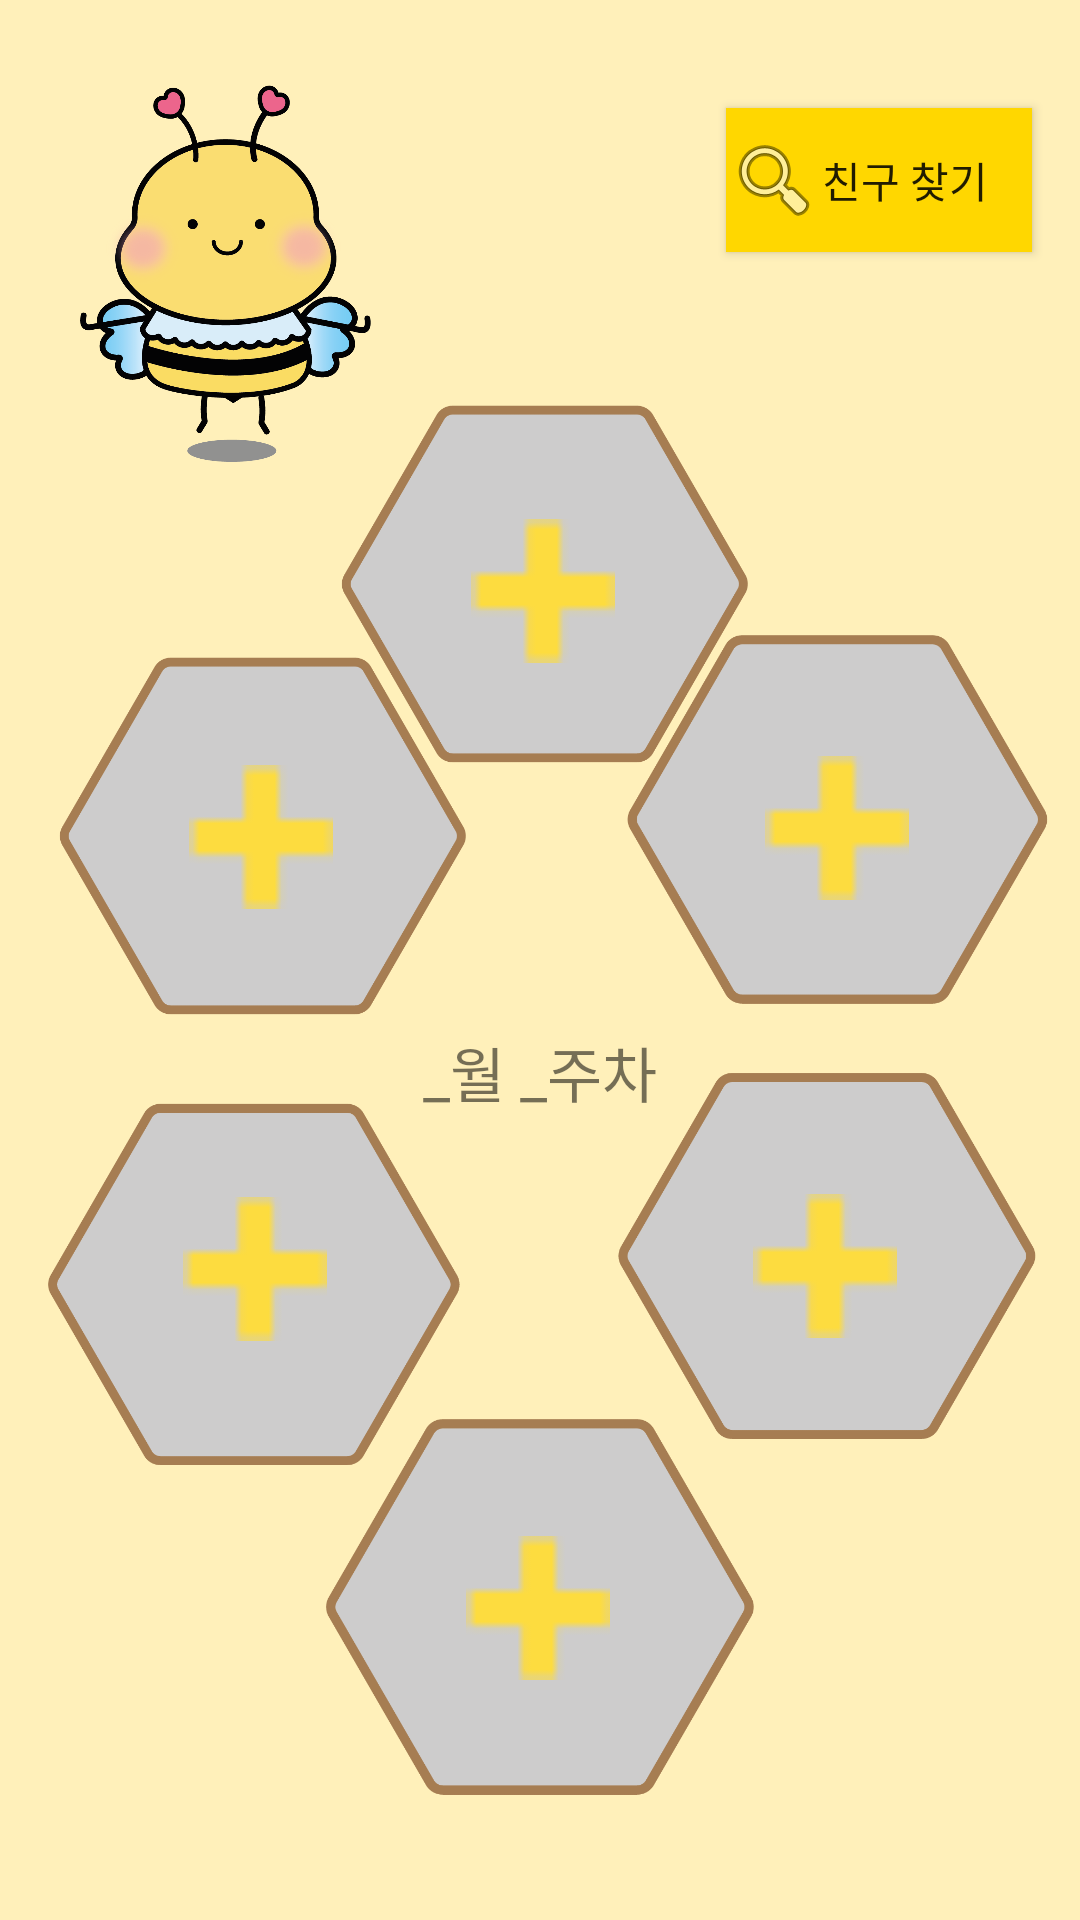

Reconstruct the res/layout file that produces this screen, plus the resources it refers to.
<!-- AndroidManifest.xml: application theme Theme.AppCompat.Light.NoActionBar -->
<!-- res/layout/fragment_home.xml -->
<?xml version="1.0" encoding="utf-8"?>
<androidx.constraintlayout.widget.ConstraintLayout xmlns:android="http://schemas.android.com/apk/res/android"
    xmlns:app="http://schemas.android.com/apk/res-auto"
    xmlns:tools="http://schemas.android.com/tools"
    android:layout_width="match_parent"
    android:layout_height="match_parent"
    tools:context=".LoginActivity"
    android:background="#FFF0BA" >

    <ImageView
        android:id="@+id/todo_check1"
        android:layout_width="150dp"
        android:layout_height="150dp"
        android:layout_marginTop="120dp"
        app:layout_constraintEnd_toEndOf="@+id/todo_check2"
        app:layout_constraintHorizontal_bias="0.485"
        app:layout_constraintStart_toStartOf="@+id/todo_check6"
        app:layout_constraintTop_toTopOf="parent"
        app:srcCompat="@drawable/empty" />

    <ImageView
        android:id="@+id/todo_check5"
        android:layout_width="152dp"
        android:layout_height="149dp"
        android:layout_marginStart="8dp"
        app:layout_constraintBottom_toTopOf="@+id/todo_check4"
        app:layout_constraintStart_toStartOf="parent"
        app:layout_constraintTop_toBottomOf="@+id/todo_check6"
        app:layout_constraintVertical_bias="0.0"
        app:srcCompat="@drawable/empty" />

    <ImageView
        android:id="@+id/todo_check6"
        android:layout_width="150dp"
        android:layout_height="150dp"
        android:layout_marginStart="4dp"
        android:layout_marginTop="84dp"
        app:layout_constraintStart_toStartOf="@+id/todo_check5"
        app:layout_constraintTop_toTopOf="@+id/todo_check1"
        app:srcCompat="@drawable/empty" />

    <ImageView
        android:id="@+id/todo_check2"
        android:layout_width="155dp"
        android:layout_height="147dp"
        android:layout_marginTop="80dp"
        android:layout_marginEnd="4dp"
        app:layout_constraintEnd_toEndOf="parent"
        app:layout_constraintTop_toTopOf="@+id/todo_check1"
        app:srcCompat="@drawable/empty" />

    <ImageView
        android:id="@+id/todo_check4"
        android:layout_width="158dp"
        android:layout_height="176dp"
        android:layout_marginStart="12dp"
        android:layout_marginBottom="16dp"
        app:layout_constraintBottom_toBottomOf="parent"
        app:layout_constraintEnd_toEndOf="parent"
        app:layout_constraintHorizontal_bias="0.442"
        app:layout_constraintStart_toStartOf="@+id/todo_check5"
        app:srcCompat="@drawable/empty" />

    <ImageView
        android:id="@+id/todo_check3"
        android:layout_width="154dp"
        android:layout_height="144dp"
        android:layout_marginEnd="8dp"
        app:layout_constraintBottom_toTopOf="@+id/todo_check4"
        app:layout_constraintEnd_toEndOf="parent"
        app:layout_constraintHorizontal_bias="1.0"
        app:layout_constraintStart_toEndOf="@+id/todo4"
        app:layout_constraintTop_toBottomOf="@+id/todo_check2"
        app:layout_constraintVertical_bias="0.0"
        app:srcCompat="@drawable/empty" />

    <TextView
        android:id="@+id/now_week"
        android:layout_width="wrap_content"
        android:layout_height="wrap_content"
        android:fontFamily="@font/kotrahope"
        android:text="_월 _주차"
        android:textSize="20sp"
        app:layout_constraintBottom_toTopOf="@id/todo_check4"
        app:layout_constraintEnd_toEndOf="parent"
        app:layout_constraintLeft_toRightOf="@id/todo_check5"
        app:layout_constraintRight_toLeftOf="@id/todo_check3"
        app:layout_constraintStart_toStartOf="parent"
        app:layout_constraintTop_toBottomOf="@id/todo_check1"
        app:layout_constraintVertical_bias="0.488" />

    <ImageView
        android:id="@+id/imageView9"
        android:layout_width="110dp"
        android:layout_height="150dp"
        android:layout_marginStart="20dp"
        android:layout_marginTop="16dp"
        app:layout_constraintStart_toStartOf="parent"
        app:layout_constraintTop_toTopOf="parent"
        app:srcCompat="@drawable/flying" />

    <Button
        android:id="@+id/add2"
        android:layout_width="48dp"
        android:layout_height="48dp"
        android:layout_marginTop="44dp"
        android:background="@drawable/add"
        android:clickable="true"
        android:labelFor="@id/todo_check2"
        app:layout_constraintBottom_toBottomOf="@id/todo_check2"
        app:layout_constraintHorizontal_bias="0.504"
        app:layout_constraintLeft_toLeftOf="@id/todo_check2"
        app:layout_constraintRight_toRightOf="@id/todo_check2"
        app:layout_constraintTop_toTopOf="@id/todo_check2"
        app:layout_constraintVertical_bias="0.145"
        tools:ignore="SpeakableTextPresentCheck" />

    <Button
        android:id="@+id/add1"
        android:layout_width="48dp"
        android:layout_height="wrap_content"
        android:layout_marginTop="44dp"
        android:layout_marginBottom="16dp"
        android:background="@drawable/add"
        android:clickable="true"
        android:labelFor="@id/todo_check1"
        app:layout_constraintBottom_toBottomOf="@id/todo_check1"
        app:layout_constraintEnd_toEndOf="@id/todo_check1"
        app:layout_constraintStart_toStartOf="@id/todo_check1"
        app:layout_constraintTop_toTopOf="@+id/todo_check1"
        app:layout_constraintVertical_bias="0.214"
        tools:ignore="SpeakableTextPresentCheck" />

    <TextView
        android:id="@+id/todo2"
        android:layout_width="wrap_content"
        android:layout_height="wrap_content"
        android:fontFamily="@font/kotrahope"
        android:text="TextView"
        android:textSize="14sp"
        android:visibility="invisible"
        app:layout_constraintBottom_toBottomOf="@id/todo_check2"
        app:layout_constraintLeft_toLeftOf="@id/todo_check2"
        app:layout_constraintRight_toRightOf="@id/todo_check2"
        app:layout_constraintTop_toTopOf="@id/todo_check2" />

    <TextView
        android:id="@+id/todo1"
        android:layout_width="wrap_content"
        android:layout_height="wrap_content"
        android:fontFamily="@font/kotrahope"
        android:text="TextView"
        android:textSize="14sp"
        android:visibility="invisible"
        app:layout_constraintBottom_toBottomOf="@id/todo_check1"
        app:layout_constraintLeft_toLeftOf="@id/todo_check1"
        app:layout_constraintRight_toRightOf="@id/todo_check1"
        app:layout_constraintTop_toTopOf="@id/todo_check1" />

    <Button
        android:id="@+id/add6"
        android:layout_width="48dp"
        android:layout_height="wrap_content"
        android:background="@drawable/add"
        android:clickable="true"
        app:layout_constraintBottom_toBottomOf="@id/todo_check6"
        app:layout_constraintLeft_toLeftOf="@id/todo_check6"
        app:layout_constraintRight_toRightOf="@id/todo_check6"
        app:layout_constraintTop_toTopOf="@id/todo_check6"
        tools:ignore="SpeakableTextPresentCheck" />

    <Button
        android:id="@+id/add5"
        android:layout_width="48dp"
        android:layout_height="wrap_content"
        android:background="@drawable/add"
        android:clickable="true"
        app:layout_constraintBottom_toBottomOf="@id/todo_check5"
        app:layout_constraintHorizontal_bias="0.509"
        app:layout_constraintLeft_toLeftOf="@id/todo_check5"
        app:layout_constraintRight_toRightOf="@id/todo_check5"
        app:layout_constraintTop_toTopOf="@id/todo_check5"
        app:layout_constraintVertical_bias="0.445"
        tools:ignore="SpeakableTextPresentCheck" />

    <Button
        android:id="@+id/add4"
        android:layout_width="48dp"
        android:layout_height="wrap_content"
        android:background="@drawable/add"
        android:clickable="true"
        app:layout_constraintBottom_toBottomOf="@id/todo_check4"
        app:layout_constraintLeft_toLeftOf="@id/todo_check4"
        app:layout_constraintRight_toRightOf="@id/todo_check4"
        app:layout_constraintTop_toTopOf="@id/todo_check4"
        tools:ignore="SpeakableTextPresentCheck" />

    <Button
        android:id="@+id/add3"
        android:layout_width="48dp"
        android:layout_height="wrap_content"
        android:background="@drawable/add"
        android:clickable="true"
        app:layout_constraintBottom_toBottomOf="@id/todo_check3"
        app:layout_constraintLeft_toLeftOf="@id/todo_check3"
        app:layout_constraintRight_toRightOf="@id/todo_check3"
        app:layout_constraintTop_toTopOf="@id/todo_check3"
        app:layout_constraintVertical_bias="0.531"
        tools:ignore="SpeakableTextPresentCheck"
        tools:layout_constraintLeft_toLeftOf="@id/todo_check3" />

    <TextView
        android:id="@+id/todo6"
        android:layout_width="wrap_content"
        android:layout_height="wrap_content"
        android:fontFamily="@font/kotrahope"
        android:text="TextView"
        android:textSize="14sp"
        android:visibility="invisible"
        app:layout_constraintBottom_toBottomOf="@id/todo_check6"
        app:layout_constraintHorizontal_bias="0.515"
        app:layout_constraintLeft_toLeftOf="@id/todo_check6"
        app:layout_constraintRight_toRightOf="@id/todo_check6"
        app:layout_constraintTop_toTopOf="@id/todo_check6"
        app:layout_constraintVertical_bias="0.525" />

    <TextView
        android:id="@+id/todo5"
        android:layout_width="wrap_content"
        android:layout_height="wrap_content"
        android:fontFamily="@font/kotrahope"
        android:text="TextView"
        android:textSize="14sp"
        android:visibility="invisible"
        app:layout_constraintBottom_toBottomOf="@id/todo_check5"
        app:layout_constraintLeft_toLeftOf="@id/todo_check5"
        app:layout_constraintRight_toRightOf="@id/todo_check5"
        app:layout_constraintTop_toTopOf="@id/todo_check5" />

    <TextView
        android:id="@+id/todo4"
        android:layout_width="wrap_content"
        android:layout_height="wrap_content"
        android:fontFamily="@font/kotrahope"
        android:text="TextView"
        android:textSize="14sp"
        android:visibility="invisible"
        app:layout_constraintBottom_toBottomOf="@id/todo_check4"
        app:layout_constraintLeft_toLeftOf="@id/todo_check4"
        app:layout_constraintRight_toRightOf="@id/todo_check4"
        app:layout_constraintTop_toTopOf="@id/todo_check4" />

    <TextView
        android:id="@+id/todo3"
        android:layout_width="wrap_content"
        android:layout_height="wrap_content"
        android:fontFamily="@font/kotrahope"
        android:text="TextView"
        android:textSize="14sp"
        android:visibility="invisible"
        app:layout_constraintBottom_toBottomOf="@id/todo_check3"
        app:layout_constraintLeft_toLeftOf="@id/todo_check3"
        app:layout_constraintRight_toRightOf="@id/todo_check3"
        app:layout_constraintTop_toTopOf="@id/todo_check3" />

    <Button
        android:id="@+id/friendBtn"
        android:layout_width="102dp"
        android:layout_height="48dp"
        android:layout_marginTop="36dp"
        android:layout_marginEnd="16dp"
        android:background="@color/Gold"
        android:drawableLeft="@android:drawable/ic_menu_search"
        android:fontFamily="@font/kotrahope"
        android:gravity="center|start"
        android:text="친구 찾기"
        android:textSize="14sp"
        app:layout_constraintEnd_toEndOf="parent"
        app:layout_constraintTop_toTopOf="parent" />

</androidx.constraintlayout.widget.ConstraintLayout>
<!-- resources referenced by this layout -->
<resources>
  <color name="Gold">#FFD700</color>
  <!-- drawable add: png bitmap (drawable-v24, 272 bytes) -->
  <!-- drawable empty: png bitmap (drawable, 20234 bytes) -->
  <!-- drawable flying: png bitmap (drawable, 80592 bytes) -->
</resources>
